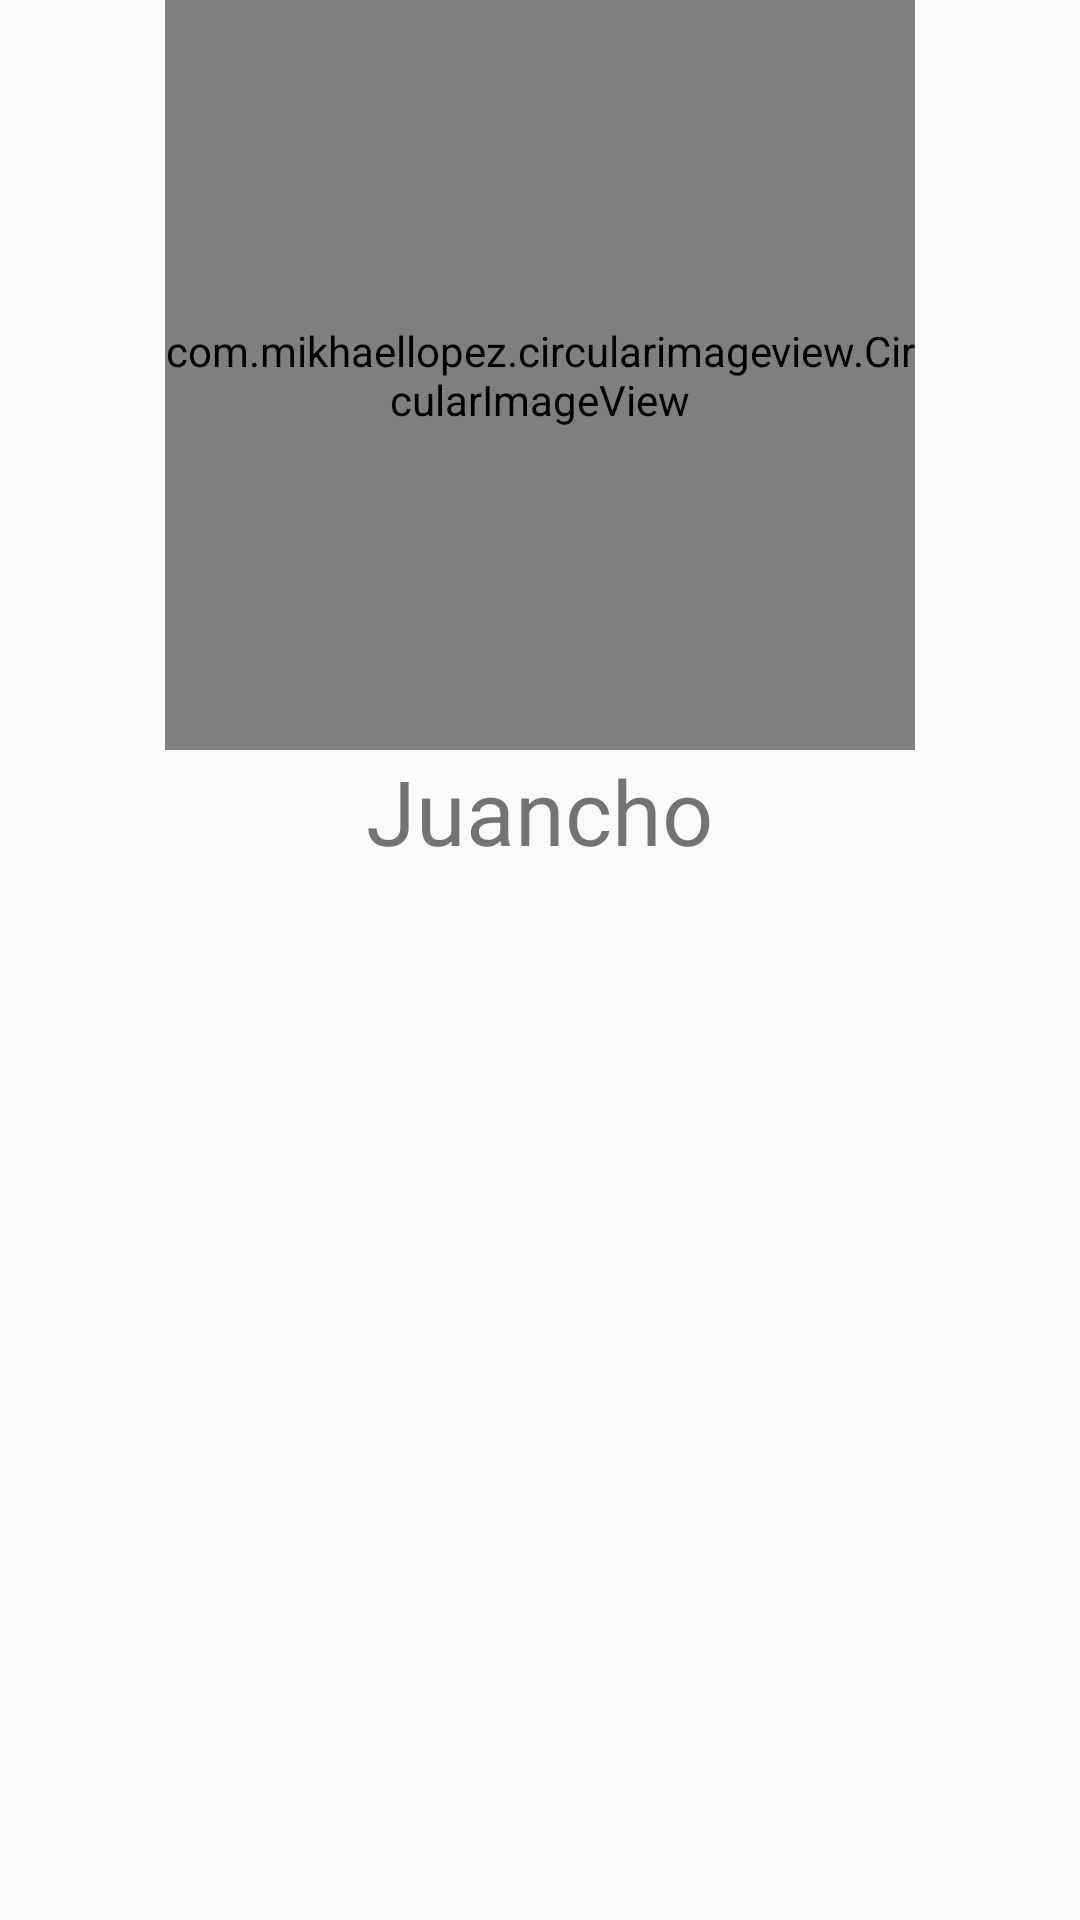

Reconstruct the res/layout file that produces this screen, plus the resources it refers to.
<!-- AndroidManifest.xml: application theme AppTheme -->
<!-- res/layout/fragment_perfil.xml -->
<RelativeLayout xmlns:android="http://schemas.android.com/apk/res/android"
    xmlns:tools="http://schemas.android.com/tools"
    android:layout_width="match_parent"
    android:layout_height="match_parent"
    xmlns:app="http://schemas.android.com/apk/res-auto"
    tools:context="mx.pepivsky.persistenciadatos.Fragment.PerfilFragment">

    
    <com.mikhaellopez.circularimageview.CircularImageView
        android:id="@+id/cImagen"
        android:layout_width="250dp"
        android:layout_height="250dp"
        android:src="@drawable/aves_exoticas_del_amazonas_y_del_mundo"
        app:civ_border_color="@color/colorAccent"
        app:civ_border_width="4dp"
        app:civ_shadow="true"
        app:civ_shadow_radius="10"
        app:civ_shadow_color="#01579B"
        android:layout_gravity="center_horizontal|top"
        android:layout_alignParentTop="true"
        android:layout_centerHorizontal="true" />

    <TextView
        android:id="@+id/nombreM"
        android:layout_width="wrap_content"
        android:layout_height="wrap_content"
        android:text="Juancho"
        android:textSize="30dp"
        android:layout_gravity="center_horizontal"
        android:layout_below="@+id/cImagen"
        android:layout_centerHorizontal="true" />

    <android.support.v7.widget.RecyclerView
        android:id="@+id/rvPerfil"
        android:layout_width="match_parent"
        android:layout_height="match_parent"
        android:layout_below="@id/nombreM"
        >

    </android.support.v7.widget.RecyclerView>
</RelativeLayout>
<!-- resources referenced by this layout -->
<resources>
  <style name="AppTheme" parent="Theme.AppCompat.Light.NoActionBar">
          
          <item name="colorPrimary">@color/colorPrimary</item>
          <item name="colorPrimaryDark">@color/colorPrimaryDark</item>
          <item name="colorAccent">@color/colorAccent</item>
      </style>
  <!-- not gathered from this repository: default colours our renderer supplied (Android Studio template values) -->
  <color name="colorPrimary">#FF6200EE</color>
  <color name="colorPrimaryDark">#FF3700B3</color>
  <color name="colorAccent">#FF03DAC5</color>
</resources>
